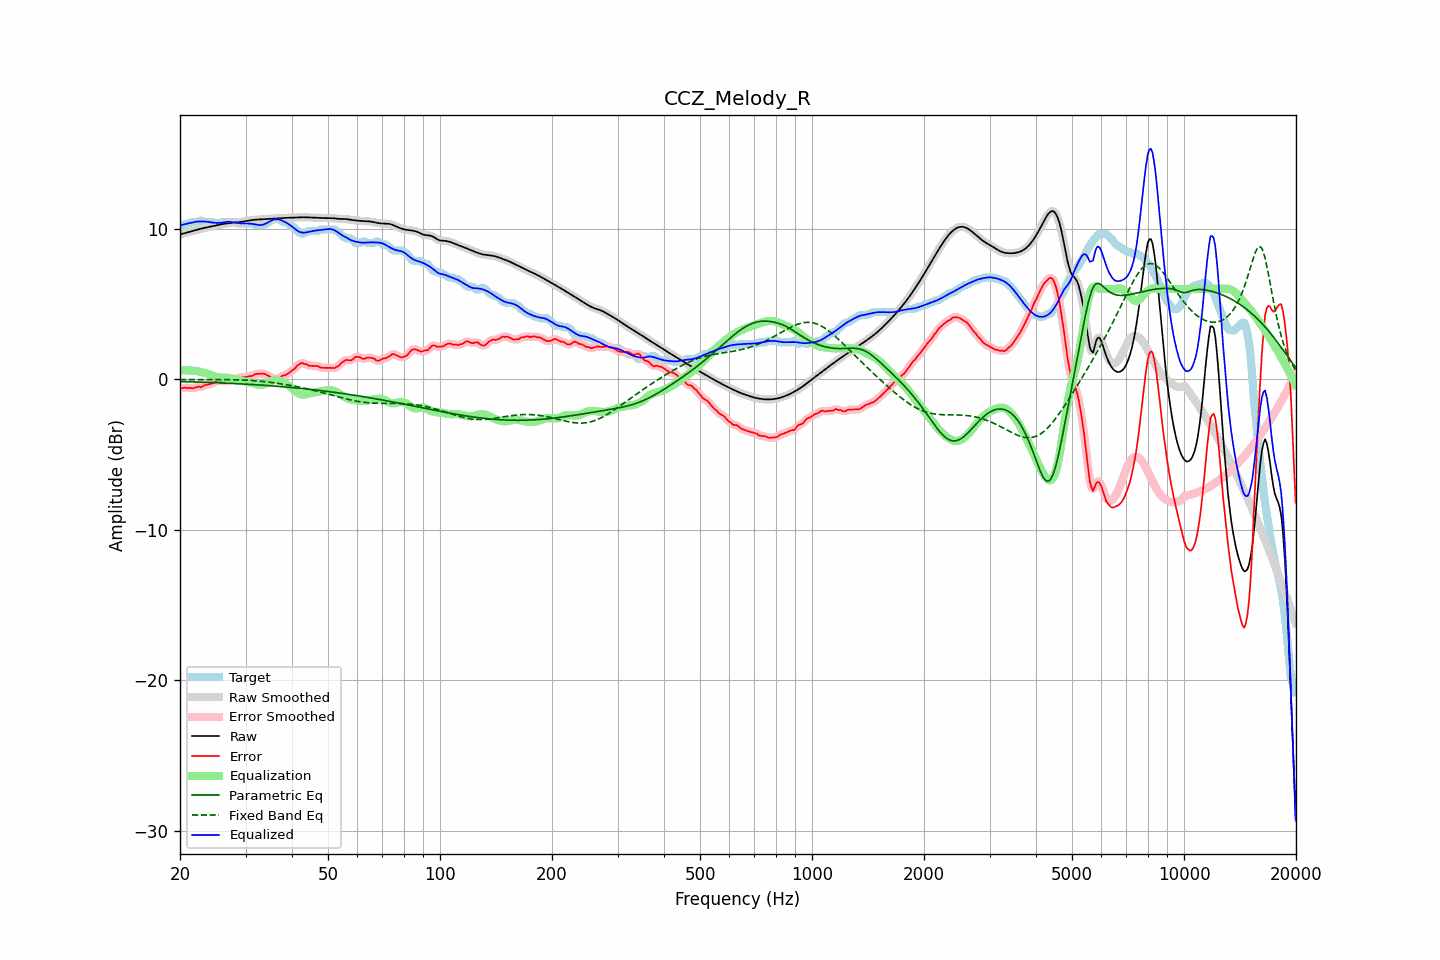

The file beside this chart, header and first rows:
frequency, raw, error, smoothed, error_smoothed, equalization, parametric_eq, fixed_band_eq, equalized_raw, equalized_smoothed, target
20.00, 9.62, -0.63, 9.62, -0.63, 0.60, -0.15, -0.02, 10.22, 10.22, 10.26
20.20, 9.65, -0.60, 9.65, -0.60, 0.60, -0.15, -0.02, 10.25, 10.25, 10.26
20.40, 9.68, -0.57, 9.68, -0.58, 0.60, -0.16, -0.02, 10.28, 10.28, 10.26
20.61, 9.71, -0.55, 9.71, -0.57, 0.60, -0.16, -0.02, 10.31, 10.31, 10.26
20.81, 9.74, -0.59, 9.74, -0.57, 0.59, -0.16, -0.02, 10.33, 10.33, 10.33
21.02, 9.77, -0.59, 9.77, -0.58, 0.59, -0.16, -0.02, 10.35, 10.35, 10.36
21.23, 9.80, -0.57, 9.80, -0.59, 0.58, -0.17, -0.02, 10.38, 10.38, 10.36
21.44, 9.83, -0.59, 9.83, -0.59, 0.57, -0.17, -0.02, 10.40, 10.40, 10.42
21.66, 9.86, -0.60, 9.86, -0.58, 0.57, -0.17, -0.02, 10.43, 10.43, 10.46
21.87, 9.89, -0.57, 9.89, -0.57, 0.56, -0.18, -0.02, 10.45, 10.45, 10.46
22.09, 9.92, -0.54, 9.92, -0.53, 0.55, -0.18, -0.02, 10.47, 10.47, 10.46
22.31, 9.95, -0.51, 9.95, -0.52, 0.53, -0.18, -0.02, 10.48, 10.48, 10.46
22.54, 9.98, -0.49, 9.98, -0.52, 0.51, -0.19, -0.02, 10.49, 10.49, 10.47
22.76, 10.00, -0.54, 10.00, -0.50, 0.48, -0.19, -0.02, 10.49, 10.49, 10.54
22.99, 10.03, -0.48, 10.03, -0.47, 0.46, -0.20, -0.02, 10.49, 10.49, 10.51
23.22, 10.05, -0.40, 10.05, -0.43, 0.43, -0.20, -0.02, 10.48, 10.48, 10.46
23.45, 10.08, -0.38, 10.08, -0.38, 0.40, -0.20, -0.02, 10.48, 10.48, 10.46
23.69, 10.10, -0.36, 10.10, -0.35, 0.37, -0.21, -0.02, 10.47, 10.47, 10.46
23.92, 10.12, -0.34, 10.12, -0.34, 0.33, -0.21, -0.02, 10.45, 10.45, 10.46
24.16, 10.14, -0.31, 10.14, -0.32, 0.29, -0.22, -0.02, 10.43, 10.43, 10.46
24.40, 10.17, -0.29, 10.17, -0.27, 0.25, -0.22, -0.02, 10.41, 10.41, 10.46
24.65, 10.19, -0.23, 10.19, -0.22, 0.21, -0.22, -0.02, 10.40, 10.40, 10.42
24.89, 10.21, -0.14, 10.21, -0.16, 0.18, -0.23, -0.02, 10.39, 10.39, 10.36
25.14, 10.24, -0.12, 10.24, -0.11, 0.16, -0.23, -0.02, 10.39, 10.39, 10.36
25.39, 10.26, -0.10, 10.26, -0.10, 0.13, -0.24, -0.02, 10.39, 10.39, 10.36
25.65, 10.28, -0.09, 10.28, -0.11, 0.12, -0.24, -0.02, 10.40, 10.40, 10.37
25.91, 10.30, -0.13, 10.30, -0.12, 0.11, -0.25, -0.02, 10.41, 10.41, 10.43
26.16, 10.32, -0.13, 10.32, -0.13, 0.10, -0.25, -0.02, 10.42, 10.42, 10.46
26.43, 10.34, -0.12, 10.34, -0.12, 0.10, -0.26, -0.02, 10.44, 10.44, 10.46
26.69, 10.35, -0.10, 10.35, -0.10, 0.10, -0.26, -0.02, 10.46, 10.46, 10.46
26.96, 10.37, -0.09, 10.37, -0.09, 0.10, -0.27, -0.03, 10.46, 10.46, 10.46
27.23, 10.38, -0.08, 10.38, -0.08, 0.08, -0.27, -0.03, 10.46, 10.46, 10.46
27.50, 10.39, -0.07, 10.39, -0.07, 0.06, -0.28, -0.03, 10.45, 10.45, 10.46
27.77, 10.40, -0.06, 10.40, -0.05, 0.03, -0.28, -0.03, 10.43, 10.43, 10.46
28.05, 10.41, -0.03, 10.41, -0.01, 0.00, -0.29, -0.03, 10.41, 10.41, 10.44
28.33, 10.42, 0.05, 10.42, 0.03, -0.02, -0.29, -0.04, 10.40, 10.40, 10.37
28.62, 10.43, 0.08, 10.43, 0.07, -0.05, -0.30, -0.04, 10.38, 10.38, 10.36
28.90, 10.45, 0.09, 10.45, 0.10, -0.08, -0.30, -0.04, 10.37, 10.37, 10.36
29.19, 10.46, 0.11, 10.46, 0.11, -0.10, -0.31, -0.05, 10.36, 10.36, 10.36
29.48, 10.48, 0.12, 10.48, 0.12, -0.12, -0.31, -0.05, 10.35, 10.35, 10.36
29.78, 10.49, 0.14, 10.49, 0.14, -0.14, -0.32, -0.05, 10.35, 10.35, 10.36
30.08, 10.51, 0.15, 10.51, 0.15, -0.16, -0.33, -0.06, 10.35, 10.35, 10.36
30.38, 10.53, 0.17, 10.53, 0.17, -0.18, -0.33, -0.07, 10.35, 10.35, 10.36
30.68, 10.55, 0.19, 10.55, 0.19, -0.20, -0.34, -0.07, 10.35, 10.35, 10.36
30.99, 10.57, 0.21, 10.57, 0.21, -0.23, -0.35, -0.08, 10.34, 10.34, 10.36
31.30, 10.58, 0.23, 10.58, 0.25, -0.26, -0.35, -0.09, 10.32, 10.32, 10.36
31.61, 10.60, 0.29, 10.60, 0.29, -0.29, -0.36, -0.09, 10.31, 10.31, 10.30
31.93, 10.61, 0.35, 10.60, 0.33, -0.32, -0.37, -0.10, 10.29, 10.29, 10.26
32.24, 10.61, 0.36, 10.61, 0.36, -0.35, -0.37, -0.11, 10.27, 10.27, 10.26
32.57, 10.61, 0.36, 10.61, 0.36, -0.36, -0.38, -0.12, 10.25, 10.25, 10.26
32.89, 10.62, 0.36, 10.62, 0.37, -0.37, -0.39, -0.13, 10.25, 10.25, 10.26
33.22, 10.62, 0.37, 10.62, 0.37, -0.37, -0.39, -0.14, 10.26, 10.26, 10.26
33.55, 10.63, 0.37, 10.63, 0.36, -0.34, -0.40, -0.15, 10.28, 10.28, 10.26
33.89, 10.64, 0.34, 10.64, 0.34, -0.31, -0.41, -0.16, 10.33, 10.33, 10.29
34.23, 10.64, 0.28, 10.64, 0.29, -0.26, -0.42, -0.18, 10.38, 10.38, 10.36
34.57, 10.65, 0.22, 10.65, 0.22, -0.21, -0.42, -0.19, 10.44, 10.44, 10.43
34.92, 10.66, 0.16, 10.66, 0.15, -0.16, -0.43, -0.20, 10.50, 10.50, 10.50
35.27, 10.67, 0.10, 10.67, 0.09, -0.11, -0.44, -0.22, 10.55, 10.55, 10.57
35.62, 10.67, 0.03, 10.67, 0.05, -0.08, -0.45, -0.23, 10.60, 10.60, 10.64
35.97, 10.68, 0.02, 10.68, 0.02, -0.06, -0.46, -0.24, 10.62, 10.62, 10.66
... 635 more rows
